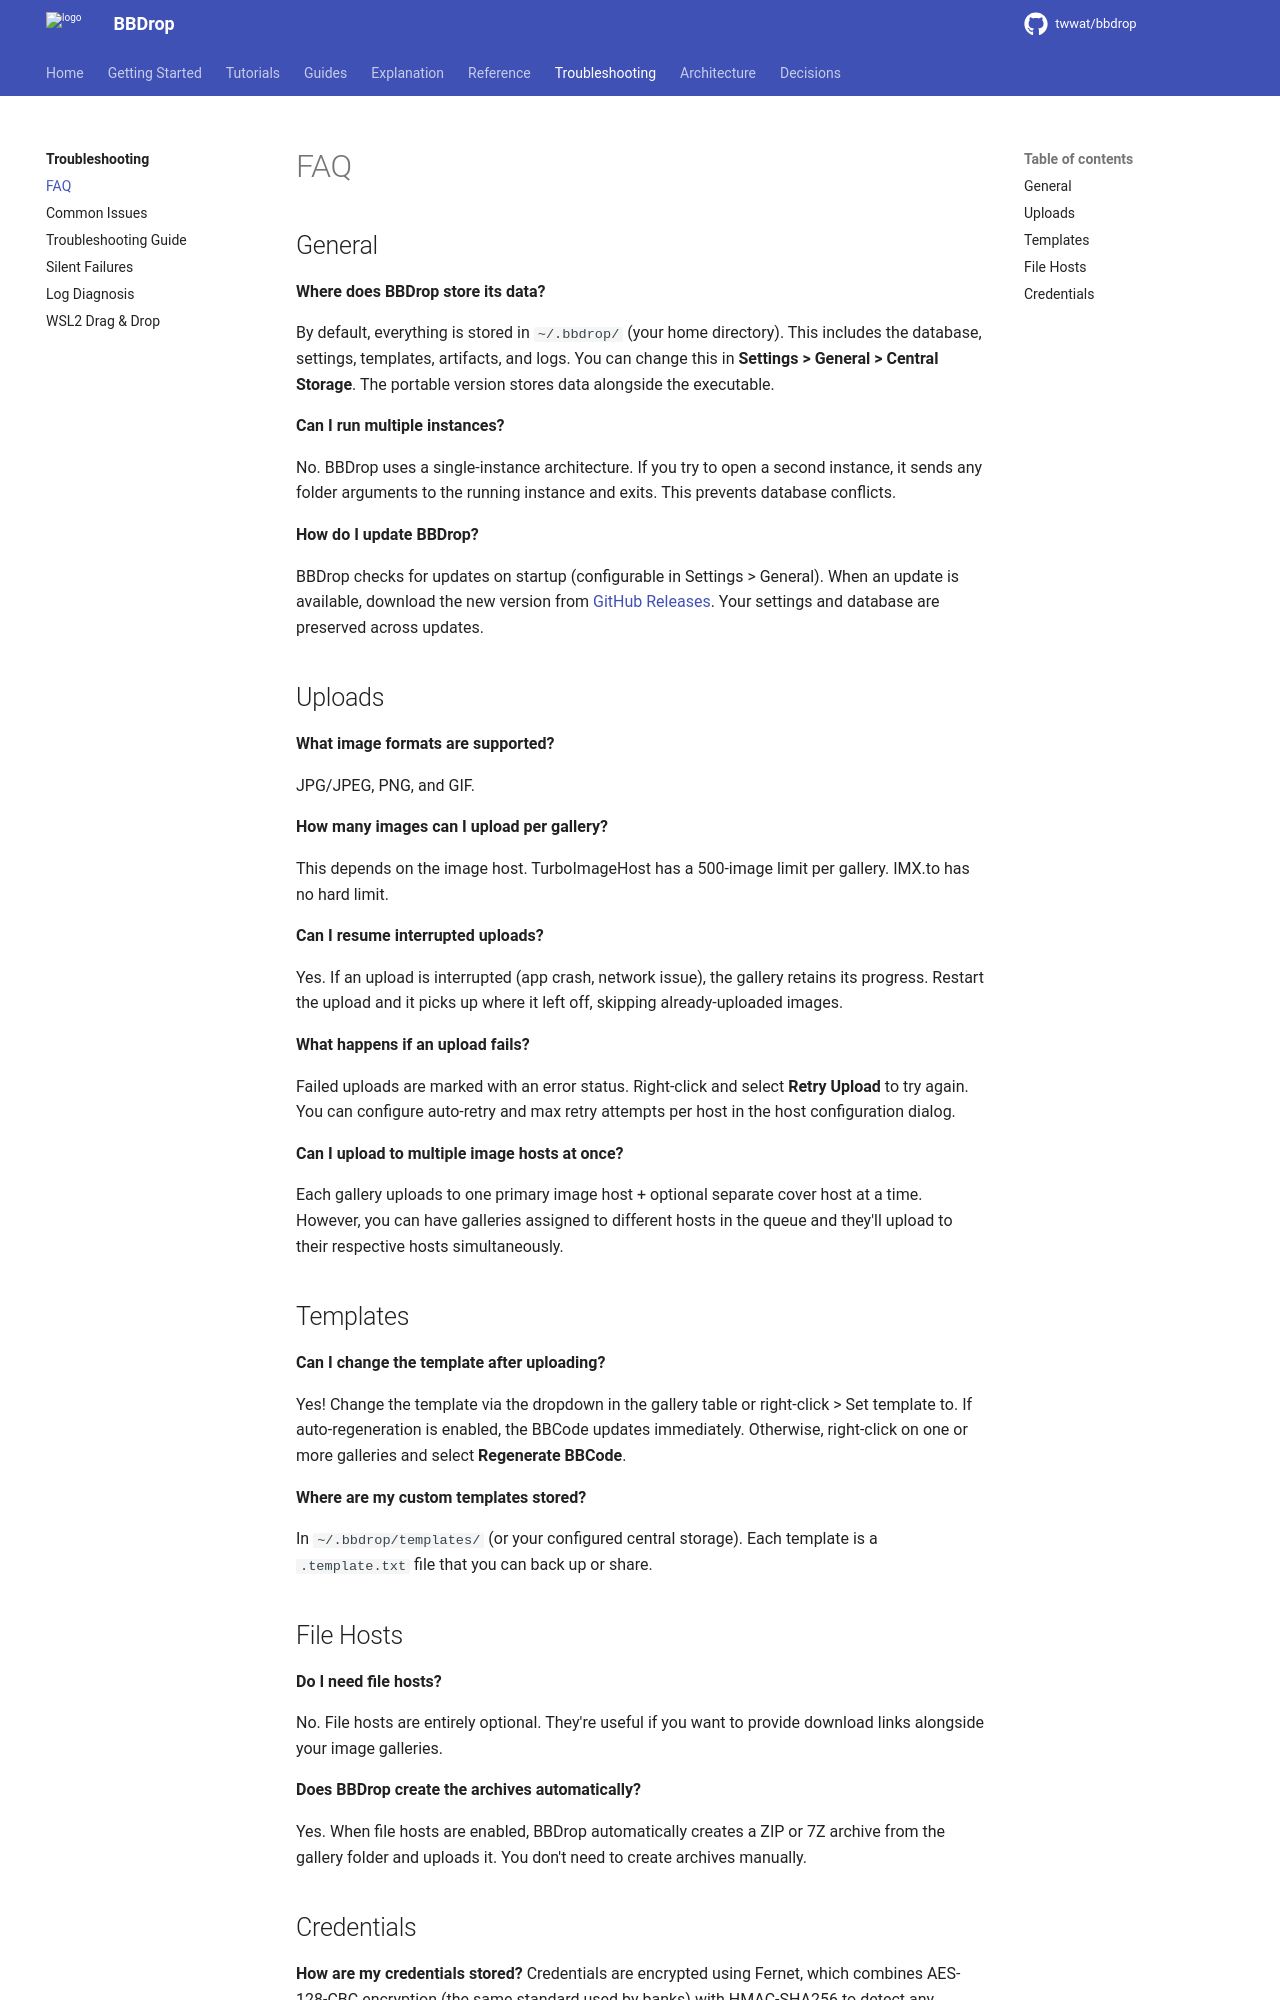

repository: twwat/bbdrop · page: troubleshooting/faq/index.html · generator: mkdocs

# FAQ

## General

**Where does BBDrop store its data?**

By default, everything is stored in `~/.bbdrop/` (your home directory). This includes the database, settings, templates, artifacts, and logs. You can change this in **Settings > General > Central Storage**. The portable version stores data alongside the executable.

**Can I run multiple instances?**

No. BBDrop uses a single-instance architecture. If you try to open a second instance, it sends any folder arguments to the running instance and exits. This prevents database conflicts.

**How do I update BBDrop?**

BBDrop checks for updates on startup (configurable in Settings > General). When an update is available, download the new version from [GitHub Releases](https://github.com/twwat/bbdrop/releases/latest). Your settings and database are preserved across updates.

## Uploads

**What image formats are supported?**

JPG/JPEG, PNG, and GIF.

**How many images can I upload per gallery?**

This depends on the image host. TurboImageHost has a 500-image limit per gallery. IMX.to has no hard limit.

**Can I resume interrupted uploads?**

Yes. If an upload is interrupted (app crash, network issue), the gallery retains its progress. Restart the upload and it picks up where it left off, skipping already-uploaded images.

**What happens if an upload fails?**

Failed uploads are marked with an error status. Right-click and select **Retry Upload** to try again. You can configure auto-retry and max retry attempts per host in the host configuration dialog.

**Can I upload to multiple image hosts at once?**

Each gallery uploads to one primary image host + optional separate cover host at a time. However, you can have galleries assigned to different hosts in the queue and they'll upload to their respective hosts simultaneously. 

## Templates

**Can I change the template after uploading?**

Yes! Change the template via the dropdown in the gallery table or right-click > Set template to. If auto-regeneration is enabled, the BBCode updates immediately. Otherwise, right-click on one or more galleries and select **Regenerate BBCode**.

**Where are my custom templates stored?**

In `~/.bbdrop/templates/` (or your configured central storage). Each template is a `.template.txt` file that you can back up or share.

## File Hosts

**Do I need file hosts?**

No. File hosts are entirely optional. They're useful if you want to provide download links alongside your image galleries.

**Does BBDrop create the archives automatically?**

Yes. When file hosts are enabled, BBDrop automatically creates a ZIP or 7Z archive from the gallery folder and uploads it. You don't need to create archives manually.
